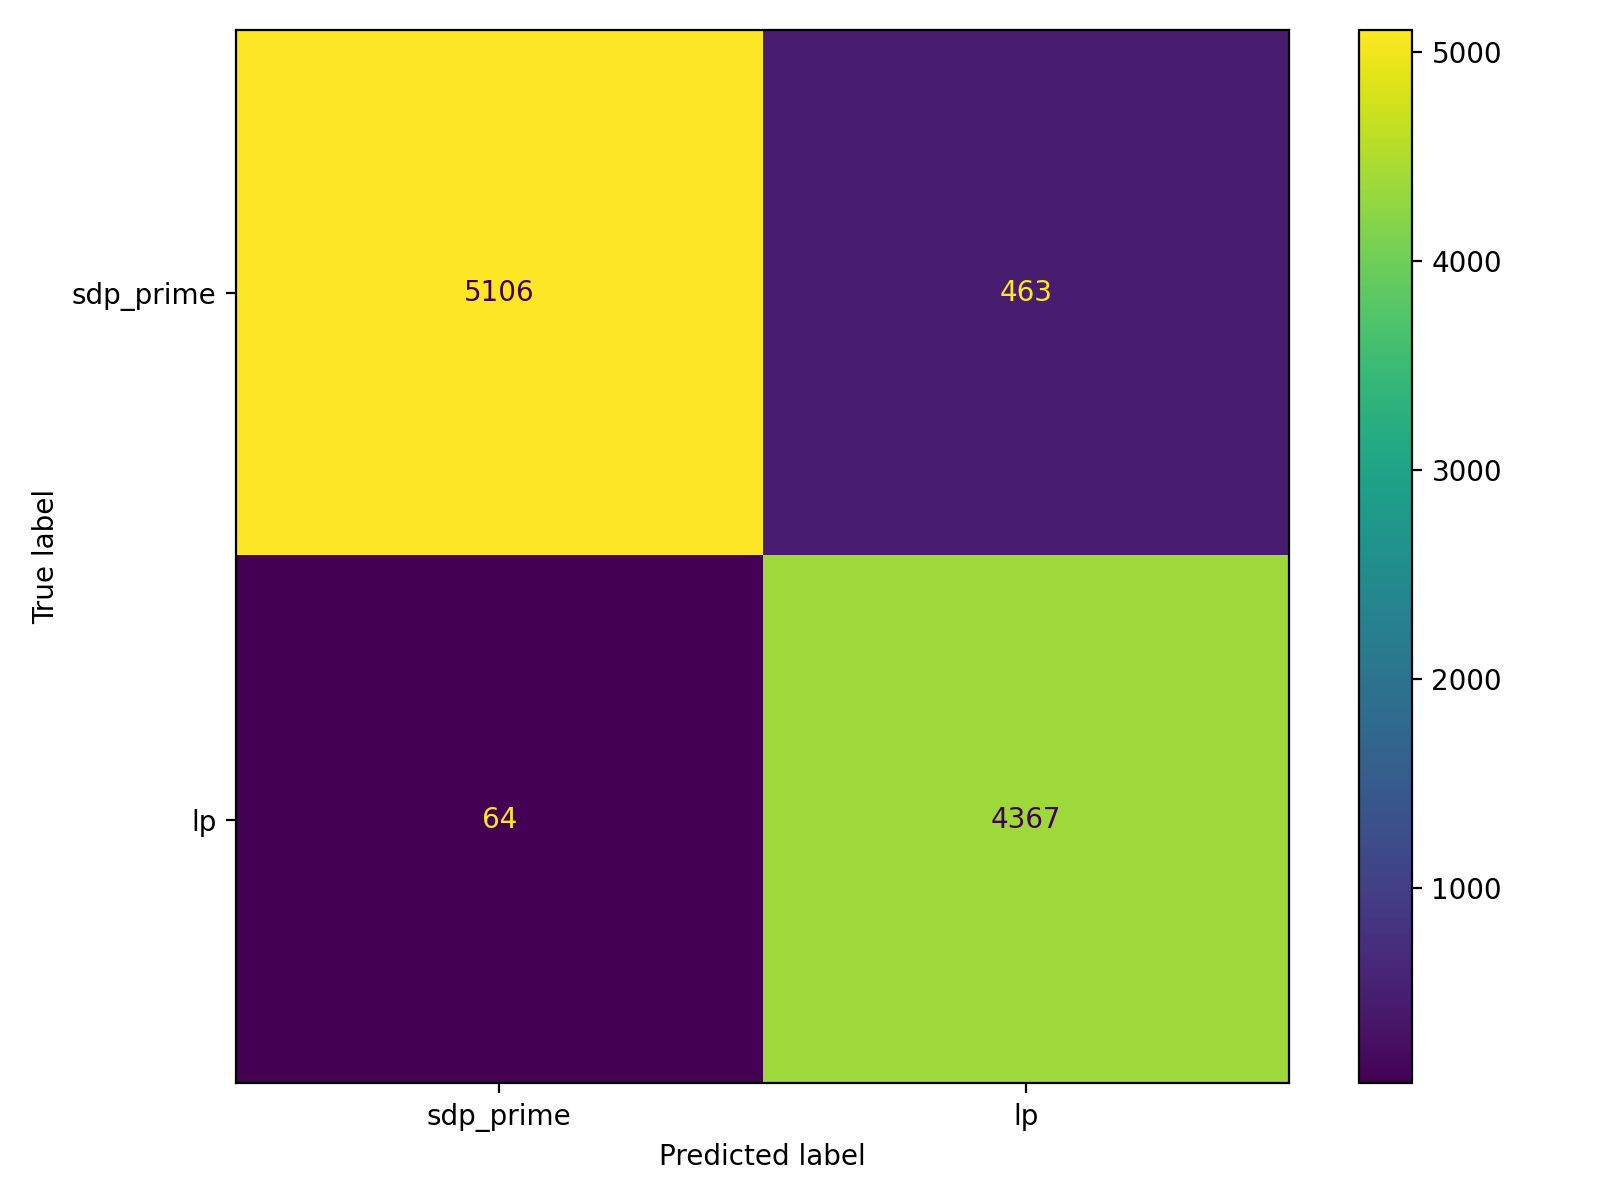

The table this chart was drawn from, first rows:
, pred_sdp_prime(0), pred_lp(1)
true_sdp_prime(0), 5106, 463
true_lp(1), 64, 4367
